Run: headless pygame with SDL's dummy video driver; simulated clock (each Clock.tick advances the game by its frame time, no real sleeping); random seed 0; keys injected as events and as key.get_pressed() state; mouse plan: one left click at the window centre at the start of phase 2, then a move to the lower-right quarter at the start of phase 3.
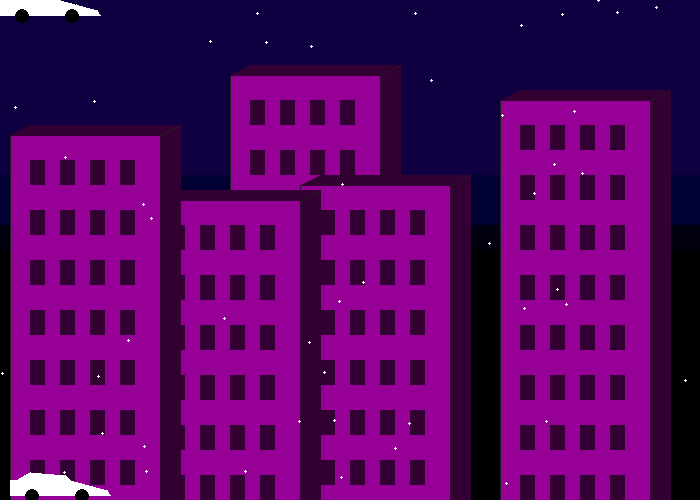
Frame 1 of 4 · flips 1–60 · no input
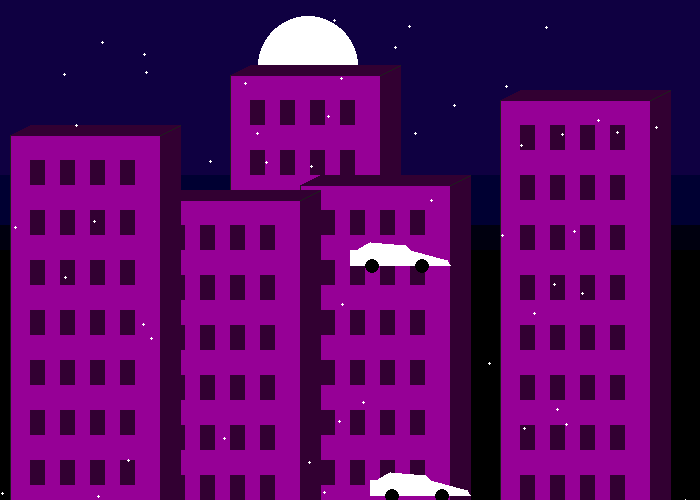
Frame 2 of 4 · flips 61–180 · clicked the window centre · tapped SPACE, RETURN · held RIGHT (→), D
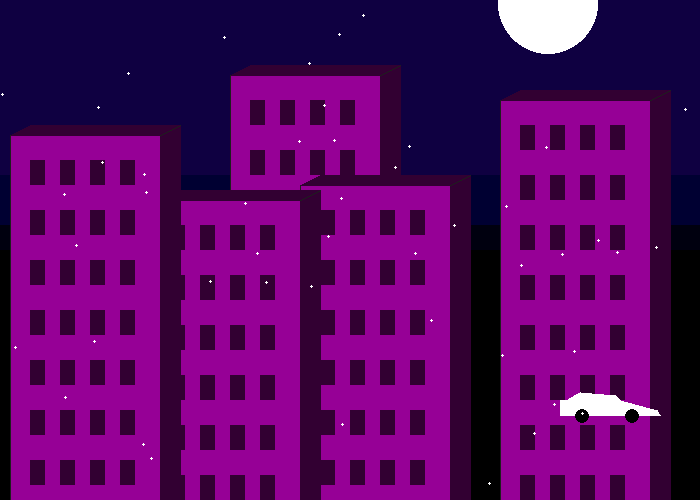
Frame 3 of 4 · flips 181–300 · moved the mouse to the lower-right quarter · held DOWN (↓), S
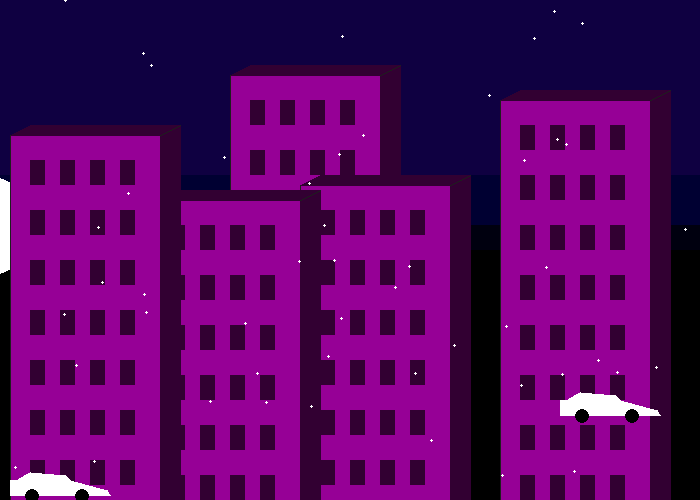
Frame 4 of 4 · flips 301–420 · held LEFT (←), A, UP (↑), W

The pygame program that drew these frames:

##create a picture using pygame
import pygame
import random
pygame.init()

WHITE = (255, 255, 255)
BLACK = (0, 0, 0)
GREEN = (0, 255, 255)
BLUE = (0, 0, 255)
RED = (255, 0, 255)
YELLOW = (248, 255, 0)
PURPLE = (150, 0, 150)
BLACK_PURPLE = (50, 0, 50)
BLACK_GRAY = (30, 30, 30)
BLUE_PURPLE = (15, 0, 65)
BLACK_BLUE = (0, 0, 50)
BLACK_BIT_O_BLUE = (0, 0, 15)

pi = 3.14159265359
size = (700, 500)
screen = pygame.display.set_mode(size)
pygame.display.set_caption("Israel's Awesome Game")
moon_x = -100
moon_y = 195
x_change = 2
y_change = -1
rain = []
for i in range(50):
    rain_x = random.randrange(0, 700)
    rain_y = random.randrange(0, 500)
    rain.append([rain_x, rain_y])

def draw_building(screen, x, y):
    pygame.draw.rect(screen, PURPLE, [x, y, 150, 425]) #front
    pygame.draw.polygon(screen, BLACK_PURPLE, [[x + 20, y - 10], [x, y], [x + 150, y], [x + 170, y - 10]]) #roof
    pygame.draw.polygon(screen, BLACK_PURPLE, [[x + 170, y - 10], [x + 150, y], [x + 150, y + 425], [x + 170,  y + 425]]) #side
    pygame.draw.line(screen, BLACK_GRAY, [x + 150, y], [x + 170,  y - 10], 1) #right diagonal
    pygame.draw.line(screen, BLACK_GRAY, [x, y], [x,  y + 450], 1)
    window_colum = x + 20
    window_row =  y + 25
    for i in range(0, 400, 50):
        for i in range(0, 120, 30):
            pygame.draw.rect(screen, BLACK_PURPLE, [window_colum + i, window_row, 15, 25])
        window_row += 50

def draw_car(screen, x, y):
    pygame.draw.polygon(screen, WHITE, [[x, y], [x, y + 15],[x + 100, y + 15], [ x + 97, y + 10], [x + 60, y], [x + 55, y - 5],[x + 20, y - 8], [x + 8, y - 1], [x, y]])
    pygame.draw.ellipse(screen, BLACK, [x + 15, y + 9, 14, 14])
    pygame.draw.ellipse(screen, BLACK, [x + 65, y + 9, 14, 14])

joystick_count = pygame.joystick.get_count()
if joystick_count == 0:
    print ("Error, I didn't find any joystick.")
else:
    my_joystick = pygame.joystick.Joystick(0)
    my_joystick.init()
x_speed = 0
y_speed = 0
x_coord = 10
y_coord = 480
done = False

clock = pygame.time.Clock()

while not done:
    for event in pygame.event.get():
        if event.type == pygame.QUIT:
            done = True
        if event.type == pygame.KEYDOWN:
            if event.key == pygame.K_LEFT:
                x_speed = -3
            if event.key == pygame.K_RIGHT:
                x_speed = 3
            if event.key == pygame.K_UP:
                y_speed = -3
            if event.key == pygame.K_DOWN:
                y_speed = 3
        if event.type == pygame.KEYUP:
            if event.key == pygame.K_LEFT:
                x_speed = 0
            if event.key == pygame.K_RIGHT:
                x_speed = 0
            if event.key == pygame.K_UP:
                y_speed = 0
            if event.key == pygame.K_DOWN:
                y_speed = 0
    

    if joystick_count != 0:
        horiz_axis_pos = my_joystick.get_axis(0)
        vert_axis_pos = my_joystick.get_axis(1)

        x_coord = x_coord + int(horiz_axis_pos * 10)
        y_coord = y_coord + int(vert_axis_pos * 10)       

    x_coord += x_speed
    y_coord += y_speed

    pos = pygame.mouse.get_pos()
    
    screen.fill(BLACK)
    
    #draw background
    pygame.draw.rect(screen, BLUE_PURPLE, [0, 0, 700, 200])
    pygame.draw.rect(screen, BLACK_BLUE, [0, 175, 700, 75])
    pygame.draw.rect(screen, BLACK_BIT_O_BLUE, [0, 225, 700, 25])

    #draw the moon
    pygame.draw.ellipse(screen, WHITE, [moon_x, moon_y, 100, 100])
    if moon_x >= 700:
        moon_x = -100
        moon_y = 195
        y_change *= -1
    else:
        moon_x += x_change
    if moon_y <= -75:
        y_change *= -1
    moon_y += y_change


    ##draw main building
    draw_building(screen, 230,75)
    draw_building(screen, 300, 185)
    draw_building(screen, 150, 200)
    draw_building(screen, 10, 135)
    draw_building(screen, 500, 100)

    #draw car
    draw_car(screen, pos[0], pos[1])
    draw_car(screen, x_coord, y_coord) 


    #draw and animate the rain
    for item in rain:
        if item[1] > 500:
            item[1] = random.randrange(-20, -5)
        pygame.draw.ellipse(screen, WHITE, [item[0], item[1], 3, 3])
        item[1] += 1


    pygame.display.flip()

    clock.tick(60)


pygame.quit()
